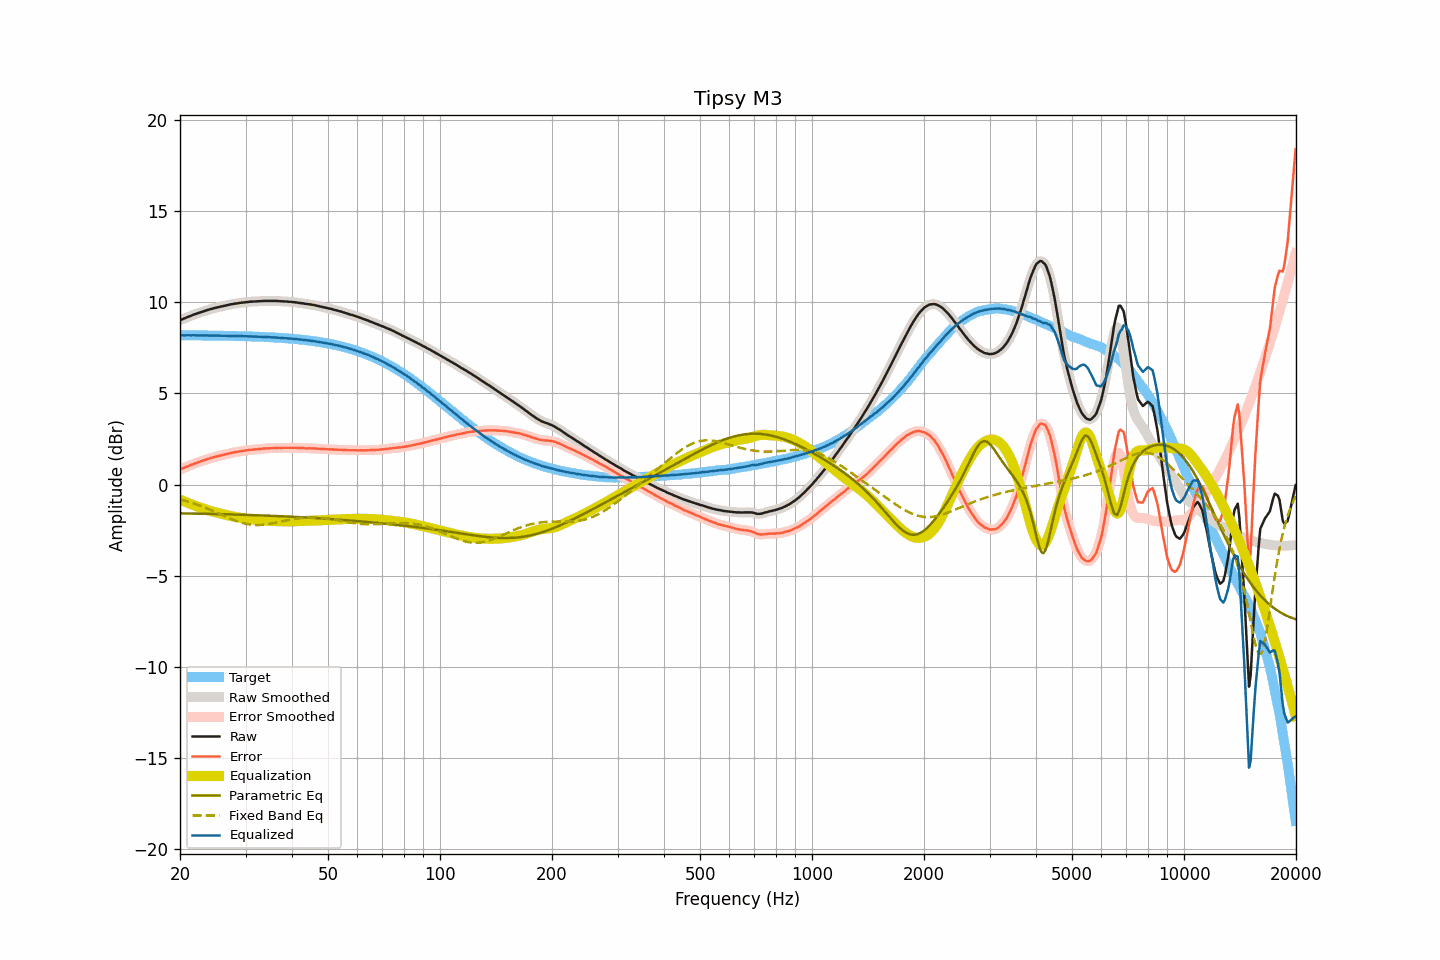

The table this chart was drawn from, first rows:
frequency, raw, smoothed, error, error_smoothed, equalization, parametric_eq, fixed_band_eq, equalized_raw, equalized_smoothed, target
20.00, 9.02, 9.02, 0.82, 0.83, -0.82, -1.58, -0.81, 8.20, 8.20, 8.20
20.20, 9.06, 9.06, 0.87, 0.86, -0.86, -1.58, -0.83, 8.20, 8.20, 8.20
20.40, 9.09, 9.10, 0.90, 0.90, -0.90, -1.59, -0.86, 8.19, 8.20, 8.20
20.61, 9.13, 9.13, 0.94, 0.94, -0.94, -1.59, -0.88, 8.19, 8.19, 8.20
20.81, 9.17, 9.17, 0.98, 0.97, -0.98, -1.59, -0.91, 8.20, 8.19, 8.20
21.02, 9.20, 9.21, 1.01, 1.01, -1.01, -1.59, -0.94, 8.19, 8.19, 8.20
21.23, 9.24, 9.24, 1.05, 1.05, -1.05, -1.59, -0.96, 8.20, 8.19, 8.19
21.44, 9.27, 9.28, 1.08, 1.08, -1.08, -1.59, -0.99, 8.19, 8.19, 8.19
21.66, 9.31, 9.31, 1.12, 1.12, -1.12, -1.59, -1.02, 8.20, 8.19, 8.19
21.87, 9.34, 9.34, 1.15, 1.15, -1.15, -1.60, -1.05, 8.19, 8.19, 8.19
22.09, 9.37, 9.37, 1.18, 1.18, -1.18, -1.60, -1.08, 8.19, 8.19, 8.19
22.31, 9.40, 9.40, 1.21, 1.21, -1.21, -1.60, -1.11, 8.19, 8.19, 8.19
22.54, 9.43, 9.43, 1.24, 1.24, -1.25, -1.60, -1.15, 8.19, 8.19, 8.19
22.76, 9.46, 9.46, 1.27, 1.27, -1.28, -1.60, -1.18, 8.19, 8.19, 8.19
22.99, 9.49, 9.49, 1.31, 1.31, -1.31, -1.60, -1.21, 8.19, 8.19, 8.19
23.22, 9.52, 9.52, 1.34, 1.34, -1.34, -1.61, -1.25, 8.19, 8.19, 8.19
23.45, 9.55, 9.55, 1.37, 1.37, -1.37, -1.61, -1.28, 8.19, 8.19, 8.19
23.69, 9.58, 9.58, 1.40, 1.40, -1.39, -1.61, -1.32, 8.19, 8.19, 8.18
23.92, 9.60, 9.61, 1.42, 1.42, -1.42, -1.61, -1.36, 8.18, 8.18, 8.18
24.16, 9.63, 9.63, 1.45, 1.45, -1.45, -1.61, -1.39, 8.18, 8.18, 8.18
24.40, 9.65, 9.66, 1.47, 1.48, -1.48, -1.62, -1.43, 8.18, 8.18, 8.18
24.65, 9.68, 9.68, 1.50, 1.50, -1.50, -1.62, -1.47, 8.18, 8.18, 8.18
24.89, 9.70, 9.70, 1.52, 1.52, -1.52, -1.62, -1.51, 8.18, 8.18, 8.18
25.14, 9.72, 9.72, 1.55, 1.55, -1.55, -1.62, -1.55, 8.18, 8.18, 8.18
25.39, 9.74, 9.74, 1.57, 1.57, -1.57, -1.62, -1.59, 8.18, 8.18, 8.18
25.65, 9.76, 9.76, 1.59, 1.59, -1.59, -1.63, -1.63, 8.17, 8.17, 8.17
25.91, 9.78, 9.78, 1.61, 1.61, -1.61, -1.63, -1.67, 8.17, 8.17, 8.17
26.16, 9.80, 9.80, 1.63, 1.63, -1.63, -1.63, -1.71, 8.17, 8.17, 8.17
26.43, 9.82, 9.82, 1.65, 1.65, -1.65, -1.63, -1.75, 8.17, 8.17, 8.17
26.69, 9.84, 9.84, 1.68, 1.68, -1.68, -1.63, -1.79, 8.17, 8.17, 8.17
26.96, 9.86, 9.86, 1.70, 1.70, -1.70, -1.64, -1.82, 8.17, 8.17, 8.17
27.23, 9.88, 9.88, 1.72, 1.72, -1.72, -1.64, -1.86, 8.17, 8.17, 8.16
27.50, 9.90, 9.90, 1.74, 1.74, -1.74, -1.64, -1.90, 8.17, 8.16, 8.16
27.77, 9.91, 9.92, 1.75, 1.76, -1.75, -1.64, -1.93, 8.16, 8.16, 8.16
28.05, 9.93, 9.93, 1.77, 1.77, -1.77, -1.65, -1.97, 8.16, 8.16, 8.16
28.33, 9.94, 9.94, 1.79, 1.79, -1.79, -1.65, -2.00, 8.15, 8.15, 8.16
28.62, 9.95, 9.96, 1.80, 1.80, -1.80, -1.65, -2.03, 8.15, 8.15, 8.15
28.90, 9.97, 9.97, 1.82, 1.82, -1.82, -1.65, -2.06, 8.15, 8.15, 8.15
29.19, 9.98, 9.98, 1.83, 1.83, -1.83, -1.66, -2.09, 8.15, 8.15, 8.15
29.48, 9.99, 9.99, 1.85, 1.85, -1.85, -1.66, -2.11, 8.15, 8.15, 8.15
29.78, 10.00, 10.00, 1.86, 1.86, -1.86, -1.66, -2.14, 8.14, 8.14, 8.14
30.08, 10.01, 10.01, 1.87, 1.87, -1.87, -1.66, -2.16, 8.14, 8.14, 8.14
30.38, 10.02, 10.02, 1.88, 1.88, -1.88, -1.67, -2.17, 8.14, 8.14, 8.14
30.68, 10.03, 10.03, 1.90, 1.90, -1.89, -1.67, -2.19, 8.14, 8.14, 8.14
30.99, 10.04, 10.04, 1.91, 1.91, -1.90, -1.67, -2.20, 8.14, 8.14, 8.13
31.30, 10.04, 10.05, 1.91, 1.92, -1.91, -1.68, -2.21, 8.13, 8.13, 8.13
31.61, 10.05, 10.05, 1.93, 1.92, -1.92, -1.68, -2.22, 8.13, 8.13, 8.13
31.93, 10.05, 10.05, 1.93, 1.93, -1.93, -1.68, -2.22, 8.12, 8.12, 8.12
32.24, 10.06, 10.06, 1.94, 1.94, -1.94, -1.69, -2.22, 8.12, 8.12, 8.12
32.57, 10.06, 10.06, 1.95, 1.95, -1.95, -1.69, -2.22, 8.11, 8.11, 8.12
32.89, 10.07, 10.07, 1.96, 1.96, -1.96, -1.69, -2.22, 8.12, 8.11, 8.11
33.22, 10.07, 10.08, 1.96, 1.97, -1.97, -1.70, -2.21, 8.11, 8.11, 8.11
33.55, 10.08, 10.08, 1.98, 1.97, -1.97, -1.70, -2.21, 8.11, 8.11, 8.11
33.89, 10.08, 10.08, 1.98, 1.98, -1.98, -1.70, -2.19, 8.10, 8.10, 8.10
34.23, 10.08, 10.08, 1.99, 1.99, -1.99, -1.71, -2.18, 8.10, 8.10, 8.10
34.57, 10.08, 10.08, 1.99, 1.99, -1.99, -1.71, -2.17, 8.09, 8.09, 8.09
34.92, 10.08, 10.08, 1.99, 1.99, -2.00, -1.71, -2.15, 8.09, 8.09, 8.09
35.27, 10.08, 10.08, 2.00, 2.00, -2.00, -1.72, -2.14, 8.08, 8.08, 8.08
35.62, 10.08, 10.08, 2.00, 2.00, -2.00, -1.72, -2.12, 8.08, 8.08, 8.08
35.97, 10.08, 10.08, 2.01, 2.01, -2.01, -1.72, -2.10, 8.08, 8.08, 8.07
... 635 more rows
